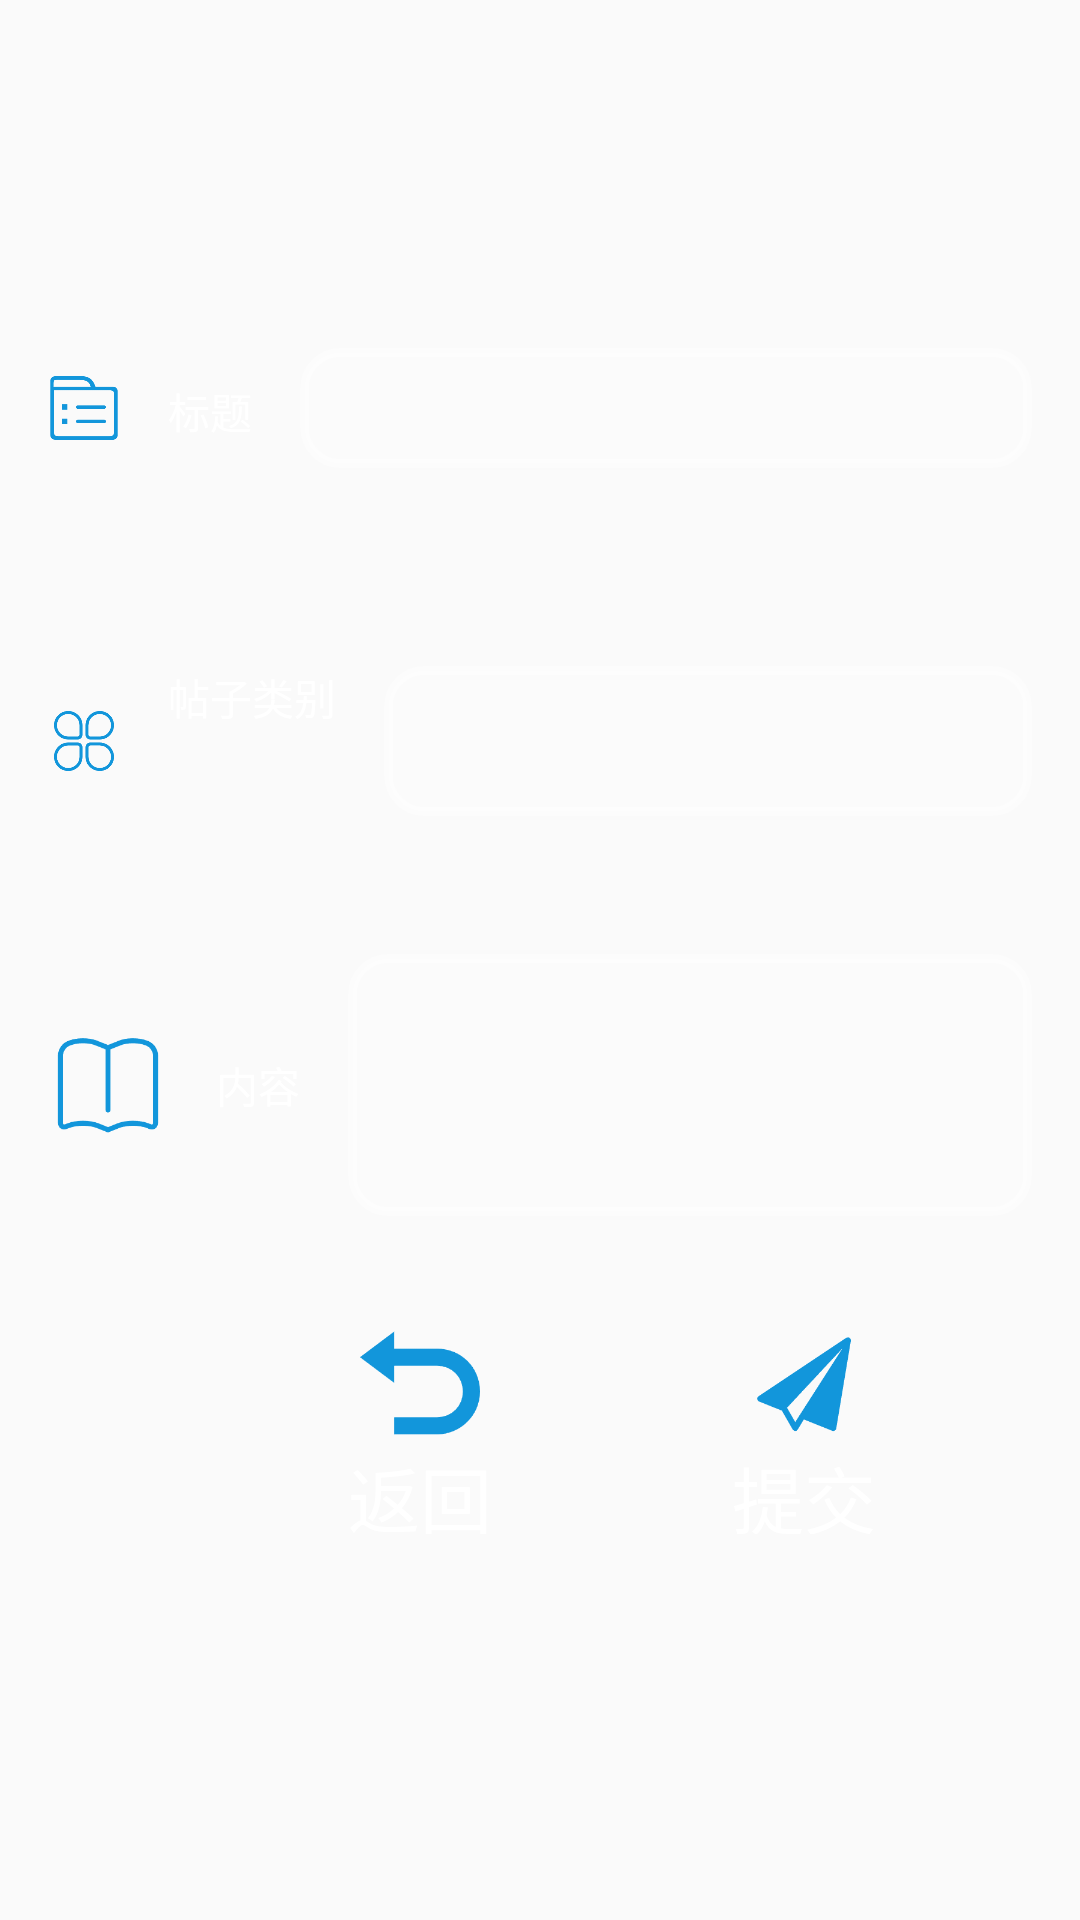

Write the Android layout XML for this screen, with the resource values it uses.
<!-- AndroidManifest.xml: application theme Theme.AppCompat.DayNight.NoActionBar -->
<!-- res/layout/activity_add_post.xml -->
<?xml version="1.0" encoding="utf-8"?>
<LinearLayout xmlns:android="http://schemas.android.com/apk/res/android"
    android:layout_width="match_parent"
    android:layout_height="match_parent"
    android:orientation="vertical"
    android:padding="16dp"
    android:background="@drawable/postp">

    
    <LinearLayout
        android:layout_width="match_parent"
        android:layout_height="50dp"
        android:orientation="horizontal"
        android:layout_marginBottom="16dp"
        android:layout_marginTop="100dp">

        <ImageView
            android:layout_width="24dp"
            android:layout_height="40dp"
            android:src="@drawable/postitle"
            android:layout_marginRight="16dp"/>

        <TextView
            android:layout_width="wrap_content"
            android:layout_height="wrap_content"
            android:text="标题"
            android:textColor="@color/white"
            android:layout_marginRight="16dp"/>

        <EditText
            android:id="@+id/et_title"
            android:layout_width="0dp"
            android:layout_height="40dp"

            android:layout_weight="1"
            android:textColor="#FFFFFF"
            android:textColorHint="#B3FFFFFF"
            android:background="@drawable/tech_edittext_background"
            />
    </LinearLayout>


    
    <LinearLayout
        android:layout_width="match_parent"
        android:layout_height="wrap_content"
        android:orientation="horizontal"
        android:layout_marginBottom="16dp"
        android:layout_marginTop="40dp">

        <ImageView
            android:layout_marginTop="5dp"
            android:layout_width="24dp"
            android:layout_height="40dp"
            android:src="@drawable/postfl"
            android:layout_marginRight="16dp"/>

        <TextView
            android:layout_width="wrap_content"
            android:layout_height="wrap_content"
            android:text="帖子类别"
            android:textColor="@color/white"
            android:layout_marginRight="16dp"/>

        <Spinner
            android:id="@+id/sp_section"
            android:layout_width="0dp"
            android:layout_height="50dp"
            android:layout_weight="1"
            android:background="@drawable/tech_edittext_background"

            />
    </LinearLayout>

    
    <LinearLayout
        android:layout_width="match_parent"
        android:layout_height="wrap_content"
        android:orientation="horizontal"
        android:layout_marginBottom="16dp"
        android:layout_marginTop="30dp">

        <ImageView
            android:layout_width="40dp"
            android:layout_height="40dp"
            android:src="@drawable/postnr"
            android:layout_gravity="center_vertical"
            android:layout_marginRight="16dp"/>

        <TextView
            android:layout_width="wrap_content"
            android:layout_height="wrap_content"
            android:layout_gravity="center_vertical"
            android:text="内容"
            android:textColor="@color/white"
            android:layout_marginRight="16dp"/>

        <EditText
            android:id="@+id/et_content"
            android:layout_width="0dp"
            android:layout_height="wrap_content"
            android:layout_weight="1"
            android:minLines="4"
            android:gravity="top"
            android:textColor="#FFFFFF"
            android:textColorHint="#B3FFFFFF"
            android:background="@drawable/tech_edittext_background"
            android:scrollbars="vertical"/>
    </LinearLayout>

    
    <LinearLayout
        android:layout_width="match_parent"
        android:layout_height="70dp"
        android:orientation="horizontal"
        android:layout_marginTop="20dp"
        >

        <LinearLayout
            android:layout_width="wrap_content"
            android:layout_height="wrap_content"
            android:orientation="vertical"
            android:gravity="center"
            android:clickable="true"
            android:focusable="true"
            android:id="@+id/btn_back"
            android:layout_marginLeft="100dp"
            >

            <ImageView
                android:layout_width="40dp"
                android:layout_height="40dp"
                android:src="@drawable/postfh"
                android:layout_gravity="center"/>

            <TextView
                android:layout_width="wrap_content"
                android:layout_height="wrap_content"
                android:text="返回"
                android:textColor="@color/white"
                android:textSize="24sp"
                android:gravity="center"/>
        </LinearLayout>

        <LinearLayout
            android:layout_width="wrap_content"
            android:layout_height="wrap_content"
            android:orientation="vertical"
            android:gravity="center"
            android:clickable="true"
            android:focusable="true"
            android:id="@+id/btn_submit"
            android:layout_marginLeft="80dp">

            <ImageView
                android:layout_width="40dp"
                android:layout_height="40dp"
                android:src="@drawable/posttj"
                android:layout_gravity="center"/>

            <TextView
                android:layout_width="wrap_content"
                android:layout_height="wrap_content"
                android:text="提交"
                android:textColor="@color/white"
                android:textSize="24sp"
                android:gravity="center"/>
        </LinearLayout>
    </LinearLayout>
</LinearLayout>
<!-- resources referenced by this layout -->
<resources>
  <color name="white">#FFFFFFFF</color>
  <!-- drawable postfh: png bitmap (drawable, 3087 bytes) -->
  <!-- drawable postfl: png bitmap (drawable, 5311 bytes) -->
  <!-- drawable postitle: png bitmap (drawable, 2908 bytes) -->
  <!-- drawable postnr: png bitmap (drawable, 3293 bytes) -->
  <!-- drawable posttj: png bitmap (drawable, 3895 bytes) -->
  <!-- drawable tech_edittext_background (drawable) -->
  <?xml version="1.0" encoding="utf-8"?>
  <shape xmlns:android="http://schemas.android.com/apk/res/android">
      <solid android:color="#1AFFFFFF" />
      <corners android:radius="12dp" />
      <stroke android:width="3dp" android:color="#4DFFFFFF" />
  </shape>
  
</resources>
